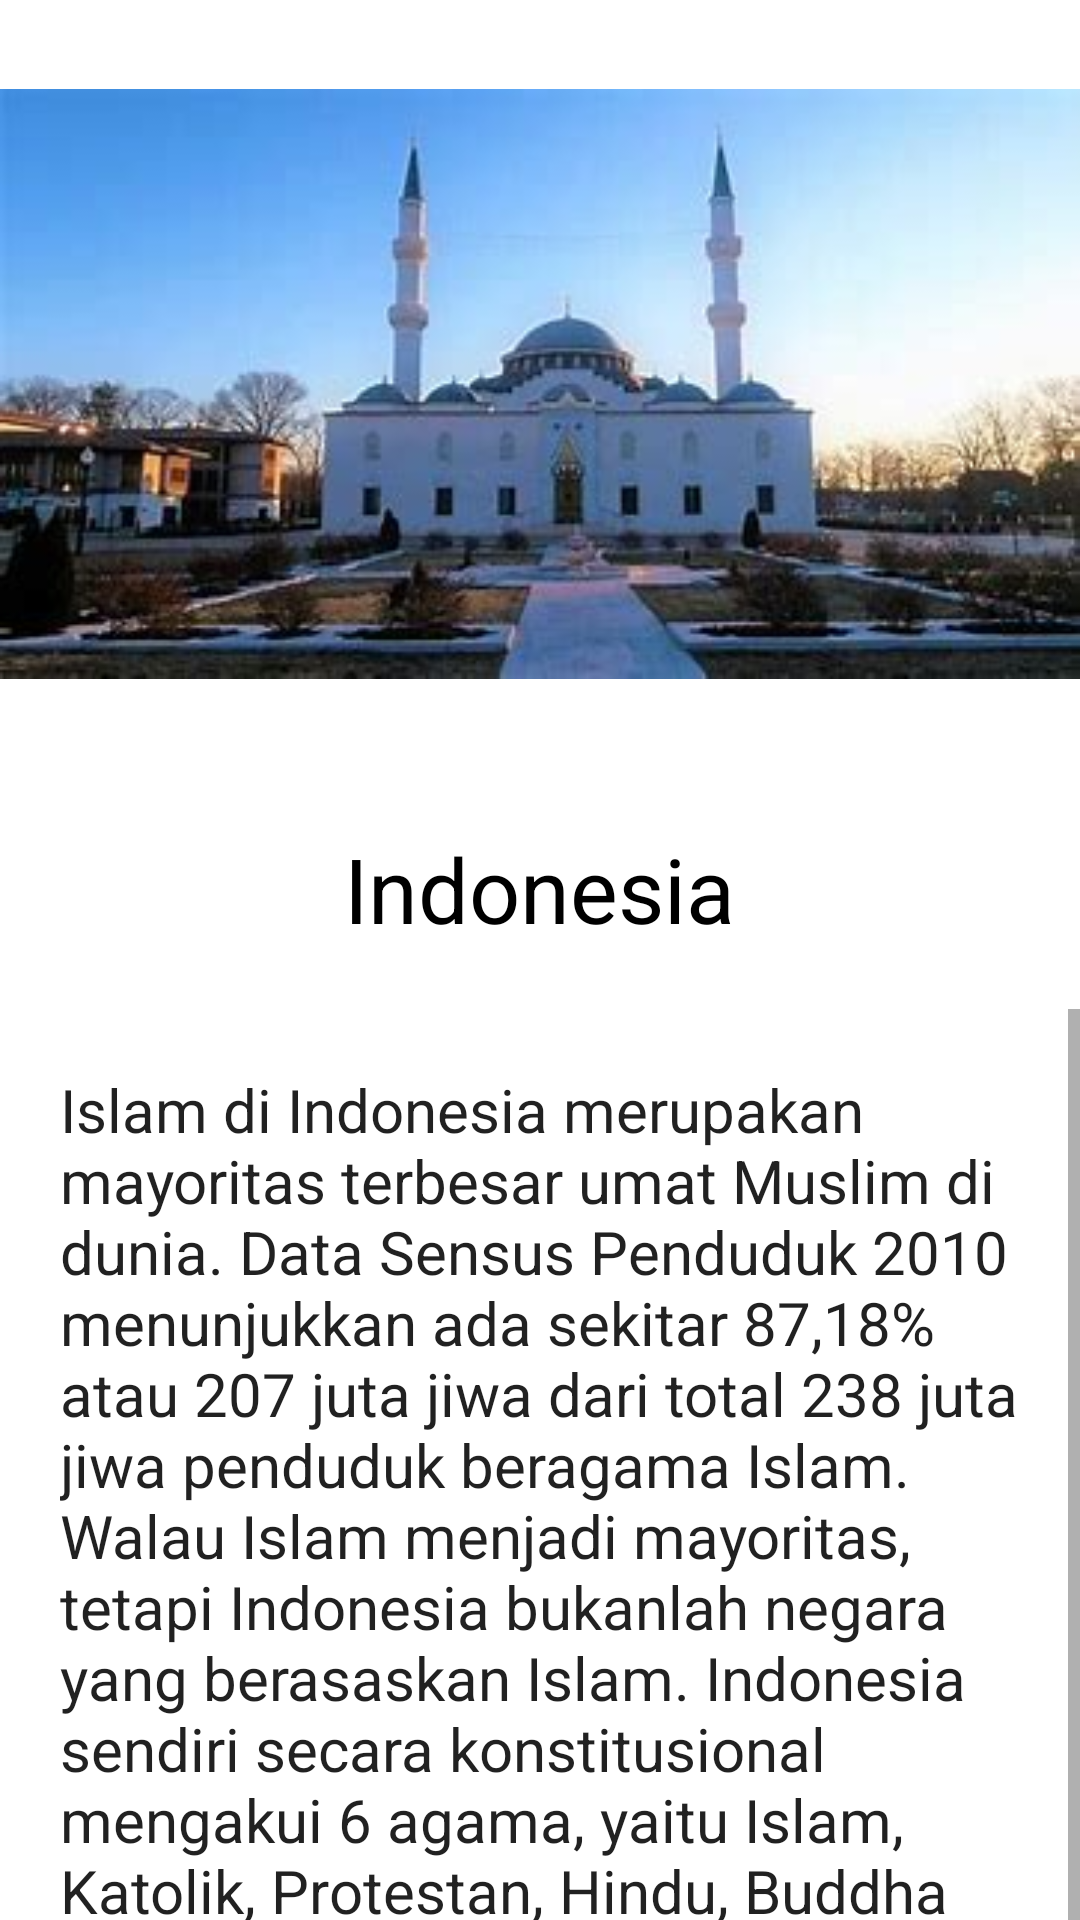

Here is an Android app screen rendered from its layout file. Give the layout XML and the strings, colors and styles it references.
<!-- AndroidManifest.xml: application theme Theme.Islamedia -->
<!-- res/layout/activity_indonesia.xml -->
<?xml version="1.0" encoding="utf-8"?>
<LinearLayout xmlns:android="http://schemas.android.com/apk/res/android"
    xmlns:app="http://schemas.android.com/apk/res-auto"
    xmlns:tools="http://schemas.android.com/tools"
    android:layout_width="match_parent"
    android:layout_height="match_parent"
    android:background="#FFFFFF"
    android:orientation="vertical"
    tools:context=".MainActivity">

    <ImageView
        android:layout_width="match_parent"
        android:layout_height="256dp"
        android:src="@drawable/gambar3" />

    <TextView
        android:layout_width="wrap_content"
        android:layout_height="wrap_content"
        android:layout_gravity="center"
        android:background="#FFFFFF"
        android:padding="20dp"
        android:text="Indonesia"
        android:textAppearance="@style/TextAppearance.AppCompat.Body1"
        android:textColor="@color/black"
        android:textSize="30dp" />



    <ScrollView
        android:layout_width="wrap_content"
        android:layout_height="338dp">

        <TextView
            android:layout_width="wrap_content"
            android:layout_height="wrap_content"
            android:padding="20dp"
            android:text="Islam di Indonesia merupakan mayoritas terbesar umat Muslim di dunia. Data Sensus Penduduk 2010 menunjukkan ada sekitar 87,18% atau 207 juta jiwa dari total 238 juta jiwa penduduk beragama Islam. Walau Islam menjadi mayoritas, tetapi Indonesia bukanlah negara yang berasaskan Islam. Indonesia sendiri secara konstitusional mengakui 6 agama, yaitu Islam, Katolik, Protestan, Hindu, Buddha dan Konghucu."
            android:textAppearance="@style/TextAppearance.AppCompat.Body1"
            android:textSize="20dp" />

    </ScrollView>

</LinearLayout>
<!-- resources referenced by this layout -->
<resources>
  <!-- drawable gambar3: jpg bitmap (drawable, 13586 bytes) -->
  <style name="Theme.Islamedia" parent="Theme.MaterialComponents.DayNight.DarkActionBar">
          
          <item name="colorPrimary">@color/purple_500</item>
          <item name="colorPrimaryVariant">@color/purple_700</item>
          <item name="colorOnPrimary">@color/white</item>
          
          <item name="colorSecondary">@color/teal_200</item>
          <item name="colorSecondaryVariant">@color/teal_700</item>
          <item name="colorOnSecondary">@color/black</item>
          
          <item name="android:statusBarColor" tools:targetApi="l">?attr/colorPrimaryVariant</item>
          
      </style>
  <!-- not gathered from this repository: default colours our renderer supplied (Android Studio template values) -->
  <color name="purple_500">#FF6200EE</color>
  <color name="purple_700">#FF3700B3</color>
  <color name="teal_200">#FF03DAC5</color>
  <color name="teal_700">#FF018786</color>
  <color name="black">#FF000000</color>
  <color name="white">#FFFFFFFF</color>
</resources>
